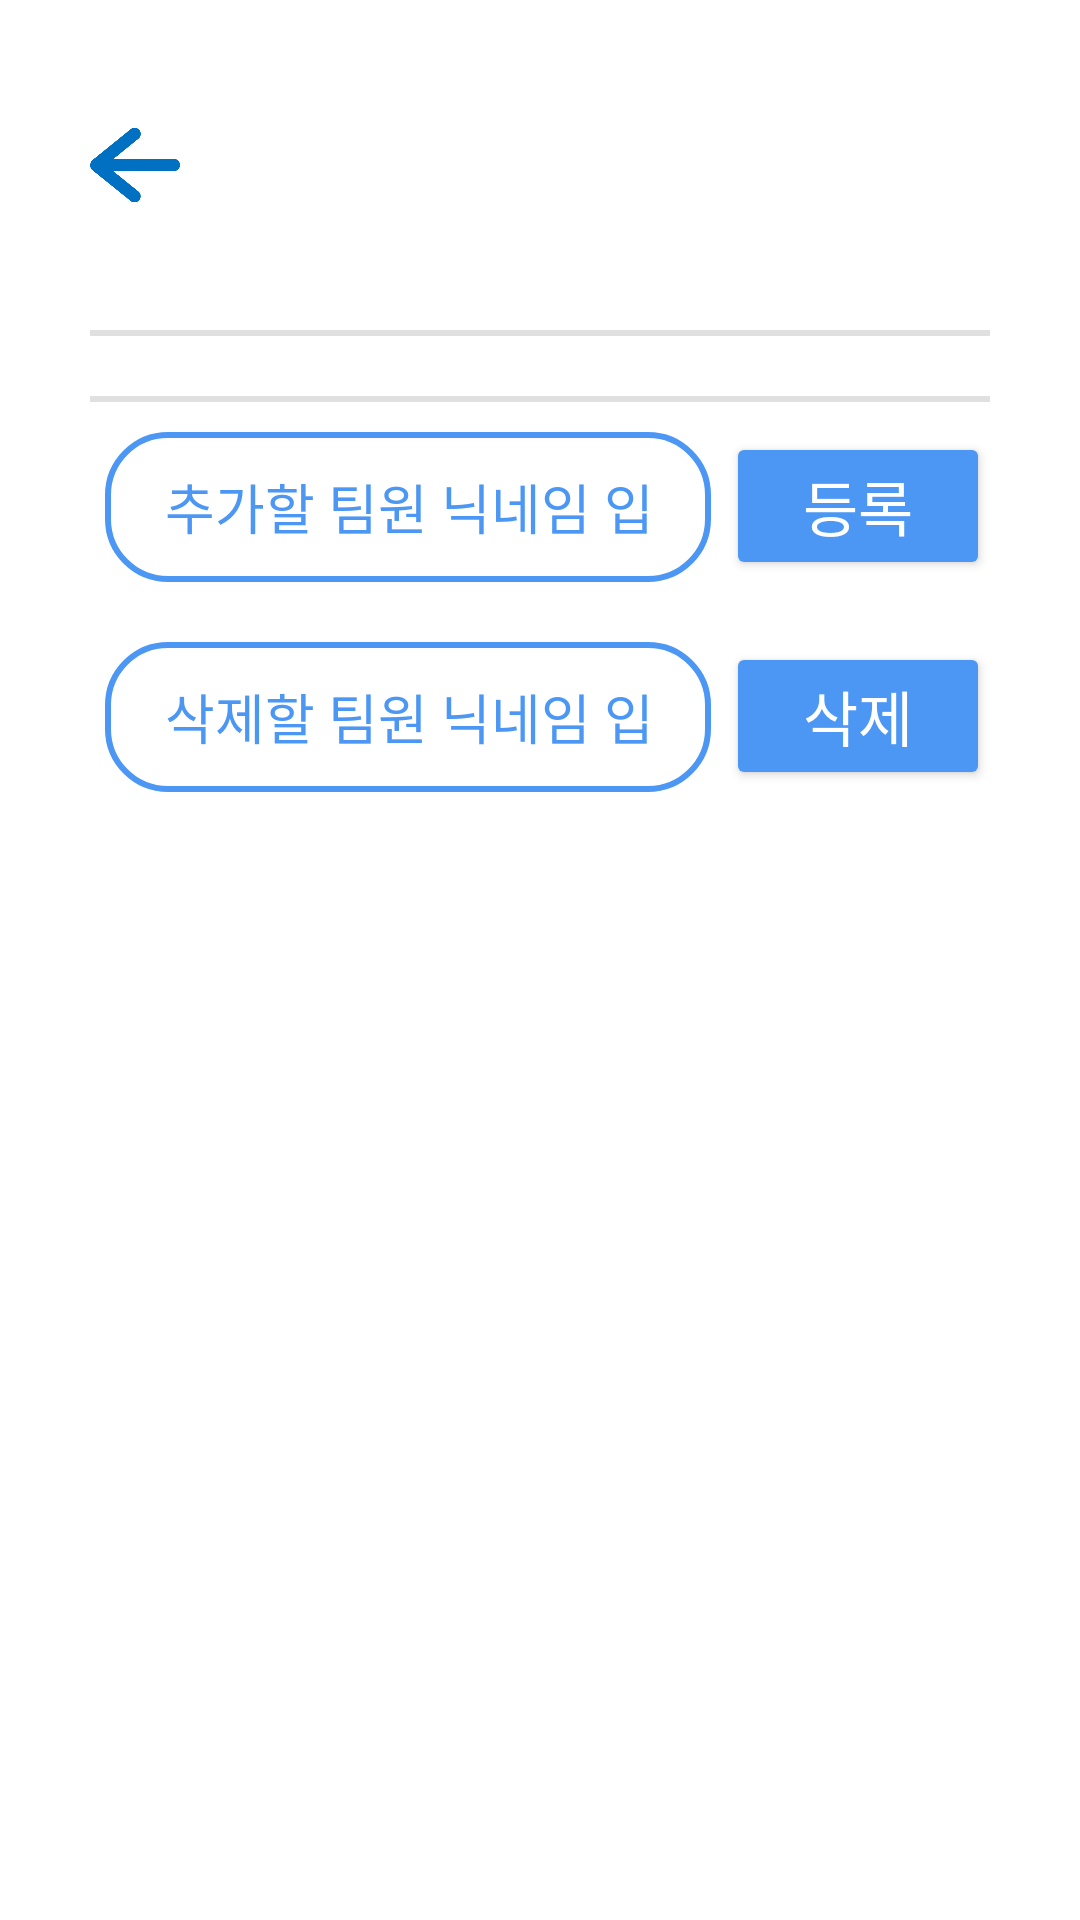

The Android layout XML behind this screen, and the referenced resources:
<!-- AndroidManifest.xml: application theme Theme.Studit -->
<!-- res/layout/activity_my_study_setting_set.xml -->
<?xml version="1.0" encoding="utf-8"?>
<LinearLayout xmlns:android="http://schemas.android.com/apk/res/android"
    xmlns:app="http://schemas.android.com/apk/res-auto"
    android:layout_width="match_parent"
    android:layout_height="match_parent"
    android:orientation="vertical"
    android:padding="30dp">

    <LinearLayout
        android:layout_width="match_parent"
        android:layout_height="50dp"
        android:layout_marginBottom="20dp"
        android:orientation="horizontal">

        <ImageView
            android:id="@+id/my_study_ic_back"
            android:layout_width="0dp"
            android:layout_height="wrap_content"
            android:layout_weight="1"
            android:layout_gravity="center"
            android:contentDescription="@string/todo"
            android:paddingVertical="5dp"
            android:scaleType="fitCenter"
            app:srcCompat="@drawable/ic_back" />

        <TextView
            android:id="@+id/my_study_name"
            android:layout_width="0dp"
            android:layout_height="wrap_content"
            android:layout_weight="8"
            android:fontFamily="sans-serif-condensed-medium"
            android:gravity="center"
            android:text=""
            android:layout_gravity="center"
            android:textColor="@color/bottom_bar"
            android:textSize="25sp" />

        <View
            android:layout_width="0dp"
            android:layout_height="wrap_content"
            android:layout_weight="1" />
    </LinearLayout>

    <View
        android:id="@+id/divider5"
        android:layout_width="match_parent"
        android:layout_height="2dp"
        android:layout_marginVertical="10dp"
        android:background="?android:attr/listDivider" />

    <ScrollView
        android:layout_width="match_parent"
        android:layout_height="match_parent"
        android:overScrollMode="never"
        android:scrollbars="none">

        <LinearLayout
            android:layout_width="match_parent"
            android:layout_height="wrap_content"
            android:orientation="vertical">

            <androidx.recyclerview.widget.RecyclerView
                android:id="@+id/my_study_recycler"
                android:layout_width="match_parent"
                android:layout_height="wrap_content"
                android:overScrollMode="never" />

            <View
                android:id="@+id/divider6"
                android:layout_width="match_parent"
                android:layout_height="2dp"
                android:layout_marginVertical="10dp"
                android:background="?android:attr/listDivider" />

            
            
            
            
            
            
            

            <LinearLayout
                android:layout_width="match_parent"
                android:layout_height="wrap_content"
                android:layout_marginBottom="20sp"
                android:orientation="horizontal">

                <androidx.appcompat.widget.AppCompatEditText
                    android:id="@+id/my_study_edit_add"
                    android:layout_width="0dp"
                    android:layout_height="wrap_content"
                    android:layout_marginHorizontal="5dp"
                    android:layout_weight="6"
                    android:layout_gravity="center"
                    android:background="@drawable/search_edit_search"
                    android:hint="@string/my_study_add_hint"
                    android:inputType="text"
                    android:paddingHorizontal="20dp"
                    android:textColorHint="@color/bottom_bar"
                    app:layout_constrainedWidth="true" />

                <Button
                    android:id="@+id/my_study_btn_add"
                    android:layout_width="wrap_content"
                    android:layout_height="wrap_content"
                    android:layout_gravity="end"
                    android:backgroundTint="@color/bottom_bar"
                    android:padding="10dp"
                    android:text="@string/add"
                    android:textColor="@color/white"
                    android:textSize="20sp" />
            </LinearLayout>

            <LinearLayout
                android:layout_width="match_parent"
                android:layout_height="match_parent"
                android:layout_marginBottom="20sp"
                android:orientation="horizontal">

                <androidx.appcompat.widget.AppCompatEditText
                    android:id="@+id/my_study_edit_del"
                    android:layout_width="0dp"
                    android:layout_height="wrap_content"
                    android:layout_marginHorizontal="5dp"
                    android:layout_weight="6"
                    android:layout_gravity="center"
                    android:background="@drawable/search_edit_search"
                    android:hint="삭제할 팀원 닉네임 입력!"
                    android:inputType="text"
                    android:paddingHorizontal="20dp"
                    android:textColorHint="@color/bottom_bar"
                    app:layout_constrainedWidth="true" />

                <Button
                    android:id="@+id/my_study_btn_del"
                    android:layout_width="wrap_content"
                    android:layout_height="wrap_content"
                    android:layout_gravity="end"
                    android:backgroundTint="@color/bottom_bar"
                    android:padding="10dp"
                    android:text="삭제"
                    android:textColor="@color/white"
                    android:textSize="20sp" />
            </LinearLayout>

        </LinearLayout>
    </ScrollView>
</LinearLayout>
<!-- resources referenced by this layout -->
<resources>
  <color name="bottom_bar">#4C97F4</color>
  <color name="white">#FFFFFFFF</color>
  <!-- drawable ic_add: png bitmap (drawable, 3591 bytes) -->
  <!-- drawable ic_back: png bitmap (drawable, 4365 bytes) -->
  <!-- drawable search_edit_search (drawable) -->
  <?xml version="1.0" encoding="utf-8"?>
  <shape xmlns:android="http://schemas.android.com/apk/res/android">
      <solid android:color="#FFFFFF" />
      <stroke
          android:width="2dp"
          android:color="@color/bottom_bar" />
      <size
          android:width="200dp"
          android:height="50dp" />
      <corners android:radius="20sp" />
  </shape>
  <string name="add">등록</string>
  <string name="my_study_add_hint">추가할 팀원 닉네임 입력!</string>
  <string name="todo">TODO</string>
  <style name="Theme.Studit" parent="Theme.MaterialComponents.DayNight.DarkActionBar">
          
          <item name="colorPrimary">@color/purple_500</item>
          <item name="colorPrimaryVariant">@color/purple_700</item>
          <item name="colorOnPrimary">@color/white</item>
          
          <item name="colorSecondary">@color/teal_200</item>
          <item name="colorSecondaryVariant">@color/teal_700</item>
          <item name="colorOnSecondary">@color/black</item>
          
          <item name="android:statusBarColor" tools:targetApi="l">?attr/colorPrimaryVariant</item>
          
          <item name="windowNoTitle">true</item>
  
      </style>
  <color name="purple_500">#FF6200EE</color>
  <color name="purple_700">#FF3700B3</color>
  <color name="teal_200">#FF03DAC5</color>
  <color name="teal_700">#FF018786</color>
  <color name="black">#FF000000</color>
</resources>
